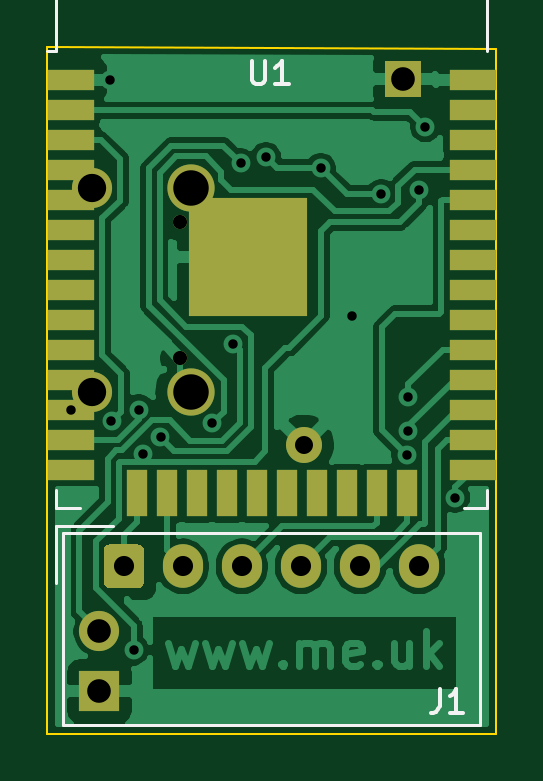
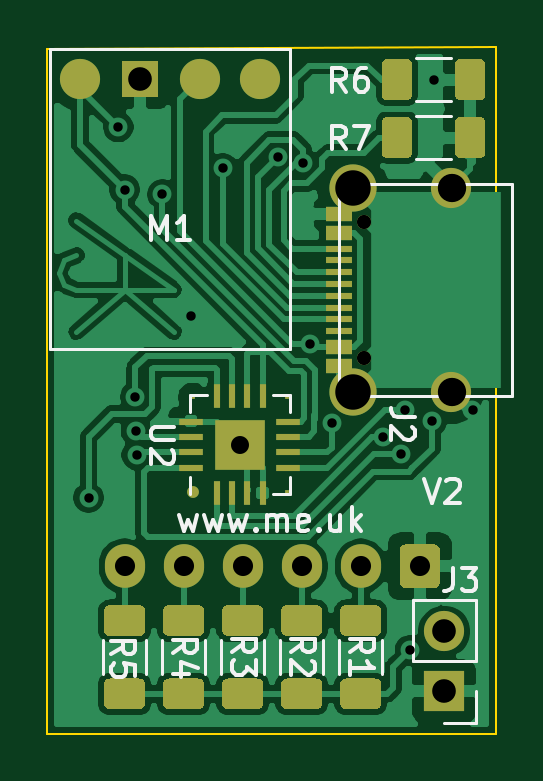
Circuit board: 11 layer files. Board 19.0 x 29.1 mm.
- bottom_copper: Generic-B_Cu.gbr (89425 bytes)
- bottom_mask: Generic-B_Mask.gbr (7777 bytes)
- paste: Generic-B_Paste.gbr (8112 bytes)
- bottom_silk: Generic-B_SilkS.gbr (10982 bytes)
- outline: Generic-Edge_Cuts.gbr (701 bytes)
- top_copper: Generic-F_Cu.gbr (51859 bytes)
- top_mask: Generic-F_Mask.gbr (2654 bytes)
- paste: Generic-F_Paste.gbr (1600 bytes)
- top_silk: Generic-F_SilkS.gbr (2054 bytes)
- drill: Generic-NPTH.drl (301 bytes)
- drill: Generic-PTH.drl (954 bytes)

=== bottom_copper: Generic-B_Cu.gbr (89425 bytes, source omitted) ===
=== bottom_mask: Generic-B_Mask.gbr (7777 bytes, source omitted) ===
=== paste: Generic-B_Paste.gbr (8112 bytes, source omitted) ===
=== bottom_silk: Generic-B_SilkS.gbr (10982 bytes, source omitted) ===
=== outline: Generic-Edge_Cuts.gbr ===
%TF.GenerationSoftware,KiCad,Pcbnew,(5.1.9-0-10_14)*%
%TF.CreationDate,2021-03-29T08:37:49+01:00*%
%TF.ProjectId,Generic,47656e65-7269-4632-9e6b-696361645f70,2*%
%TF.SameCoordinates,Original*%
%TF.FileFunction,Profile,NP*%
%FSLAX46Y46*%
G04 Gerber Fmt 4.6, Leading zero omitted, Abs format (unit mm)*
G04 Created by KiCad (PCBNEW (5.1.9-0-10_14)) date 2021-03-29 08:37:49*
%MOMM*%
%LPD*%
G01*
G04 APERTURE LIST*
%TA.AperFunction,Profile*%
%ADD10C,0.100000*%
%TD*%
G04 APERTURE END LIST*
D10*
X131500000Y-127500000D02*
X112500000Y-127500000D01*
X112500000Y-127500000D02*
X112500000Y-98400000D01*
X131500000Y-98500000D02*
X131500000Y-127500000D01*
X112500000Y-98400000D02*
X131500000Y-98500000D01*
M02*

=== top_copper: Generic-F_Cu.gbr (51859 bytes, source omitted) ===
=== top_mask: Generic-F_Mask.gbr ===
%TF.GenerationSoftware,KiCad,Pcbnew,(5.1.9-0-10_14)*%
%TF.CreationDate,2021-03-29T08:37:49+01:00*%
%TF.ProjectId,Generic,47656e65-7269-4632-9e6b-696361645f70,2*%
%TF.SameCoordinates,Original*%
%TF.FileFunction,Soldermask,Top*%
%TF.FilePolarity,Negative*%
%FSLAX46Y46*%
G04 Gerber Fmt 4.6, Leading zero omitted, Abs format (unit mm)*
G04 Created by KiCad (PCBNEW (5.1.9-0-10_14)) date 2021-03-29 08:37:49*
%MOMM*%
%LPD*%
G01*
G04 APERTURE LIST*
%ADD10R,1.524000X1.524000*%
%ADD11C,1.524000*%
%ADD12O,1.700000X1.700000*%
%ADD13R,1.700000X1.700000*%
%ADD14C,1.700000*%
%ADD15C,2.000000*%
%ADD16C,0.600000*%
%ADD17R,2.000000X0.900000*%
%ADD18R,0.900000X2.000000*%
%ADD19R,5.000000X5.000000*%
%ADD20O,1.700000X1.850000*%
G04 APERTURE END LIST*
D10*
%TO.C,M1*%
X127570000Y-99770000D03*
%TD*%
D11*
%TO.C,U2*%
X123350000Y-115250000D03*
%TD*%
D12*
%TO.C,J3*%
X114700000Y-123160000D03*
D13*
X114700000Y-125700000D03*
%TD*%
D14*
%TO.C,J2*%
X114390000Y-104375000D03*
X114390000Y-113025000D03*
D15*
X118570000Y-104375000D03*
X118570000Y-113025000D03*
D16*
X118090000Y-105810000D03*
X118090000Y-111590000D03*
%TD*%
D17*
%TO.C,U1*%
X130500000Y-99795000D03*
X130500000Y-101065000D03*
X130500000Y-102335000D03*
X130500000Y-103605000D03*
X130500000Y-104875000D03*
X130500000Y-106145000D03*
X130500000Y-107415000D03*
X130500000Y-108685000D03*
X130500000Y-109955000D03*
X130500000Y-111225000D03*
X130500000Y-112495000D03*
X130500000Y-113765000D03*
X130500000Y-115035000D03*
X130500000Y-116305000D03*
D18*
X127715000Y-117305000D03*
X126445000Y-117305000D03*
X125175000Y-117305000D03*
X123905000Y-117305000D03*
X122635000Y-117305000D03*
X121365000Y-117305000D03*
X120095000Y-117305000D03*
X118825000Y-117305000D03*
X117555000Y-117305000D03*
X116285000Y-117305000D03*
D17*
X113500000Y-116305000D03*
X113500000Y-115035000D03*
X113500000Y-113765000D03*
X113500000Y-112495000D03*
X113500000Y-111225000D03*
X113500000Y-109955000D03*
X113500000Y-108685000D03*
X113500000Y-107415000D03*
X113500000Y-106145000D03*
X113500000Y-104875000D03*
X113500000Y-103605000D03*
X113500000Y-102335000D03*
X113500000Y-101065000D03*
X113500000Y-99795000D03*
D19*
X121000000Y-107295000D03*
%TD*%
D20*
%TO.C,J1*%
X128230000Y-120400000D03*
X125730000Y-120400000D03*
X123230000Y-120400000D03*
X120730000Y-120400000D03*
X118230000Y-120400000D03*
G36*
G01*
X114880000Y-121075000D02*
X114880000Y-119725000D01*
G75*
G02*
X115130000Y-119475000I250000J0D01*
G01*
X116330000Y-119475000D01*
G75*
G02*
X116580000Y-119725000I0J-250000D01*
G01*
X116580000Y-121075000D01*
G75*
G02*
X116330000Y-121325000I-250000J0D01*
G01*
X115130000Y-121325000D01*
G75*
G02*
X114880000Y-121075000I0J250000D01*
G01*
G37*
%TD*%
M02*

=== paste: Generic-F_Paste.gbr ===
%TF.GenerationSoftware,KiCad,Pcbnew,(5.1.9-0-10_14)*%
%TF.CreationDate,2021-03-29T08:37:49+01:00*%
%TF.ProjectId,Generic,47656e65-7269-4632-9e6b-696361645f70,2*%
%TF.SameCoordinates,Original*%
%TF.FileFunction,Paste,Top*%
%TF.FilePolarity,Positive*%
%FSLAX46Y46*%
G04 Gerber Fmt 4.6, Leading zero omitted, Abs format (unit mm)*
G04 Created by KiCad (PCBNEW (5.1.9-0-10_14)) date 2021-03-29 08:37:49*
%MOMM*%
%LPD*%
G01*
G04 APERTURE LIST*
%ADD10R,2.000000X0.900000*%
%ADD11R,0.900000X2.000000*%
%ADD12R,5.000000X5.000000*%
G04 APERTURE END LIST*
D10*
%TO.C,U1*%
X130500000Y-99795000D03*
X130500000Y-101065000D03*
X130500000Y-102335000D03*
X130500000Y-103605000D03*
X130500000Y-104875000D03*
X130500000Y-106145000D03*
X130500000Y-107415000D03*
X130500000Y-108685000D03*
X130500000Y-109955000D03*
X130500000Y-111225000D03*
X130500000Y-112495000D03*
X130500000Y-113765000D03*
X130500000Y-115035000D03*
X130500000Y-116305000D03*
D11*
X127715000Y-117305000D03*
X126445000Y-117305000D03*
X125175000Y-117305000D03*
X123905000Y-117305000D03*
X122635000Y-117305000D03*
X121365000Y-117305000D03*
X120095000Y-117305000D03*
X118825000Y-117305000D03*
X117555000Y-117305000D03*
X116285000Y-117305000D03*
D10*
X113500000Y-116305000D03*
X113500000Y-115035000D03*
X113500000Y-113765000D03*
X113500000Y-112495000D03*
X113500000Y-111225000D03*
X113500000Y-109955000D03*
X113500000Y-108685000D03*
X113500000Y-107415000D03*
X113500000Y-106145000D03*
X113500000Y-104875000D03*
X113500000Y-103605000D03*
X113500000Y-102335000D03*
X113500000Y-101065000D03*
X113500000Y-99795000D03*
D12*
X121000000Y-107295000D03*
%TD*%
M02*

=== top_silk: Generic-F_SilkS.gbr ===
%TF.GenerationSoftware,KiCad,Pcbnew,(5.1.9-0-10_14)*%
%TF.CreationDate,2021-03-29T08:37:49+01:00*%
%TF.ProjectId,Generic,47656e65-7269-4632-9e6b-696361645f70,2*%
%TF.SameCoordinates,Original*%
%TF.FileFunction,Legend,Top*%
%TF.FilePolarity,Positive*%
%FSLAX46Y46*%
G04 Gerber Fmt 4.6, Leading zero omitted, Abs format (unit mm)*
G04 Created by KiCad (PCBNEW (5.1.9-0-10_14)) date 2021-03-29 08:37:49*
%MOMM*%
%LPD*%
G01*
G04 APERTURE LIST*
%ADD10C,0.120000*%
%ADD11C,0.150000*%
G04 APERTURE END LIST*
D10*
%TO.C,U1*%
X112880000Y-98605000D02*
X112500000Y-98605000D01*
X112880000Y-92185000D02*
X112880000Y-98605000D01*
X131120000Y-92185000D02*
X131120000Y-98605000D01*
X112880000Y-92185000D02*
X131120000Y-92185000D01*
X131120000Y-117930000D02*
X130120000Y-117930000D01*
X131120000Y-117150000D02*
X131120000Y-117930000D01*
X112880000Y-117930000D02*
X113880000Y-117930000D01*
X112880000Y-117150000D02*
X112880000Y-117930000D01*
%TO.C,J1*%
X113170000Y-118990000D02*
X113170000Y-127110000D01*
X113170000Y-127110000D02*
X130790000Y-127110000D01*
X130790000Y-127110000D02*
X130790000Y-118990000D01*
X130790000Y-118990000D02*
X113170000Y-118990000D01*
X112870000Y-121100000D02*
X112870000Y-118690000D01*
X112870000Y-118690000D02*
X115280000Y-118690000D01*
%TO.C,U1*%
D11*
X121138095Y-99002380D02*
X121138095Y-99811904D01*
X121185714Y-99907142D01*
X121233333Y-99954761D01*
X121328571Y-100002380D01*
X121519047Y-100002380D01*
X121614285Y-99954761D01*
X121661904Y-99907142D01*
X121709523Y-99811904D01*
X121709523Y-99002380D01*
X122709523Y-100002380D02*
X122138095Y-100002380D01*
X122423809Y-100002380D02*
X122423809Y-99002380D01*
X122328571Y-99145238D01*
X122233333Y-99240476D01*
X122138095Y-99288095D01*
%TO.C,J1*%
X129096666Y-125602380D02*
X129096666Y-126316666D01*
X129049047Y-126459523D01*
X128953809Y-126554761D01*
X128810952Y-126602380D01*
X128715714Y-126602380D01*
X130096666Y-126602380D02*
X129525238Y-126602380D01*
X129810952Y-126602380D02*
X129810952Y-125602380D01*
X129715714Y-125745238D01*
X129620476Y-125840476D01*
X129525238Y-125888095D01*
%TD*%
M02*

=== drill: Generic-NPTH.drl ===
M48
; DRILL file {KiCad (5.1.9-0-10_14)} date Monday, March 29, 2021 at 08:37:48 AM
; FORMAT={-:-/ absolute / inch / decimal}
; #@! TF.CreationDate,2021-03-29T08:37:48+01:00
; #@! TF.GenerationSoftware,Kicad,Pcbnew,(5.1.9-0-10_14)
; #@! TF.FileFunction,NonPlated,1,2,NPTH
FMAT,2
INCH
%
G90
G05
T0
M30

=== drill: Generic-PTH.drl ===
M48
; DRILL file {KiCad (5.1.9-0-10_14)} date Monday, March 29, 2021 at 08:37:48 AM
; FORMAT={-:-/ absolute / inch / decimal}
; #@! TF.CreationDate,2021-03-29T08:37:48+01:00
; #@! TF.GenerationSoftware,Kicad,Pcbnew,(5.1.9-0-10_14)
; #@! TF.FileFunction,Plated,1,2,PTH
FMAT,2
INCH
T1C0.0157
T2C0.0236
T3C0.0300
T4C0.0335
T5C0.0394
T6C0.0472
T7C0.0591
%
G90
G05
T1
X4.4685Y-4.4789
X4.5335Y-3.9291
X4.5358Y-4.4982
X4.5728Y-4.8799
X4.5813Y-4.4789
X4.5884Y-4.5538
X4.6175Y-4.5253
X4.7033Y-4.502
X4.739Y-4.3691
X4.751Y-4.0685
X4.7932Y-4.0584
X4.8847Y-4.0767
X4.937Y-4.3228
X4.9854Y-4.1202
X5.028Y-4.5546
X5.0295Y-4.5151
X5.0305Y-4.458
X5.0482Y-4.1126
X5.0591Y-4.0079
X5.1083Y-4.626
T2
X4.6492Y-4.1657
X4.6492Y-4.3933
T3
X4.8563Y-4.5374
T4
X4.5563Y-4.7402
X4.6547Y-4.7402
X4.7531Y-4.7402
X4.8516Y-4.7402
X4.95Y-4.7402
X5.0484Y-4.7402
T5
X4.5157Y-4.8488
X4.5157Y-4.9488
X5.0224Y-3.928
T6
X4.5035Y-4.1093
X4.5035Y-4.4498
T7
X4.6681Y-4.1093
X4.6681Y-4.4498
T0
M30
